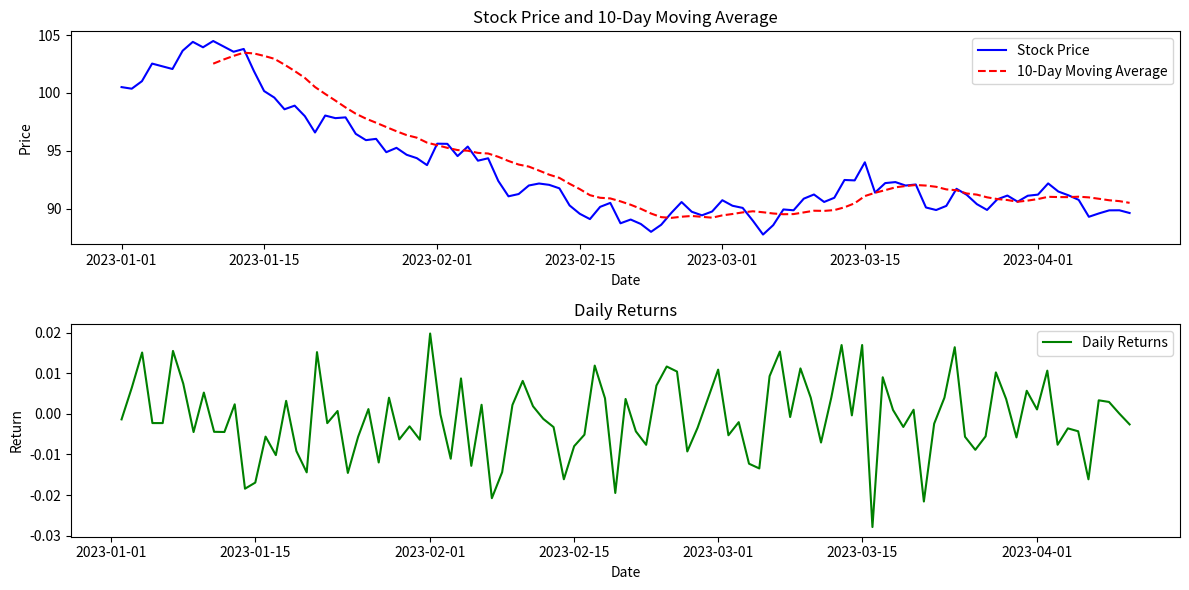

Write Python code to recreate this figure.
import numpy as np
import pandas as pd
import matplotlib.pyplot as plt

# Generate a time series dataset of stock prices
np.random.seed(42)
num_days = 100
dates = pd.date_range(start="2023-01-01", periods=num_days, freq="D")
stock_prices = 100 + np.cumsum(np.random.randn(num_days))

# Create a Pandas DataFrame
df = pd.DataFrame({'Date': dates, 'StockPrice': stock_prices})

# Calculate daily returns
df['DailyReturn'] = df['StockPrice'].pct_change()

# Calculate a rolling 10-day moving average
df['10DayMovingAverage'] = df['StockPrice'].rolling(window=10).mean()

# Create a Matplotlib figure
plt.figure(figsize=(12, 6))

# Plot the stock price data
plt.subplot(2, 1, 1)
plt.plot(df['Date'], df['StockPrice'], label='Stock Price', color='b')
plt.plot(df['Date'], df['10DayMovingAverage'], label='10-Day Moving Average', color='r', linestyle='--')
plt.title('Stock Price and 10-Day Moving Average')
plt.xlabel('Date')
plt.ylabel('Price')
plt.legend()

# Plot the daily returns
plt.subplot(2, 1, 2)
plt.plot(df['Date'], df['DailyReturn'], label='Daily Returns', color='g')
plt.title('Daily Returns')
plt.xlabel('Date')
plt.ylabel('Return')
plt.legend()

# Show the plot
plt.tight_layout()
plt.show()
